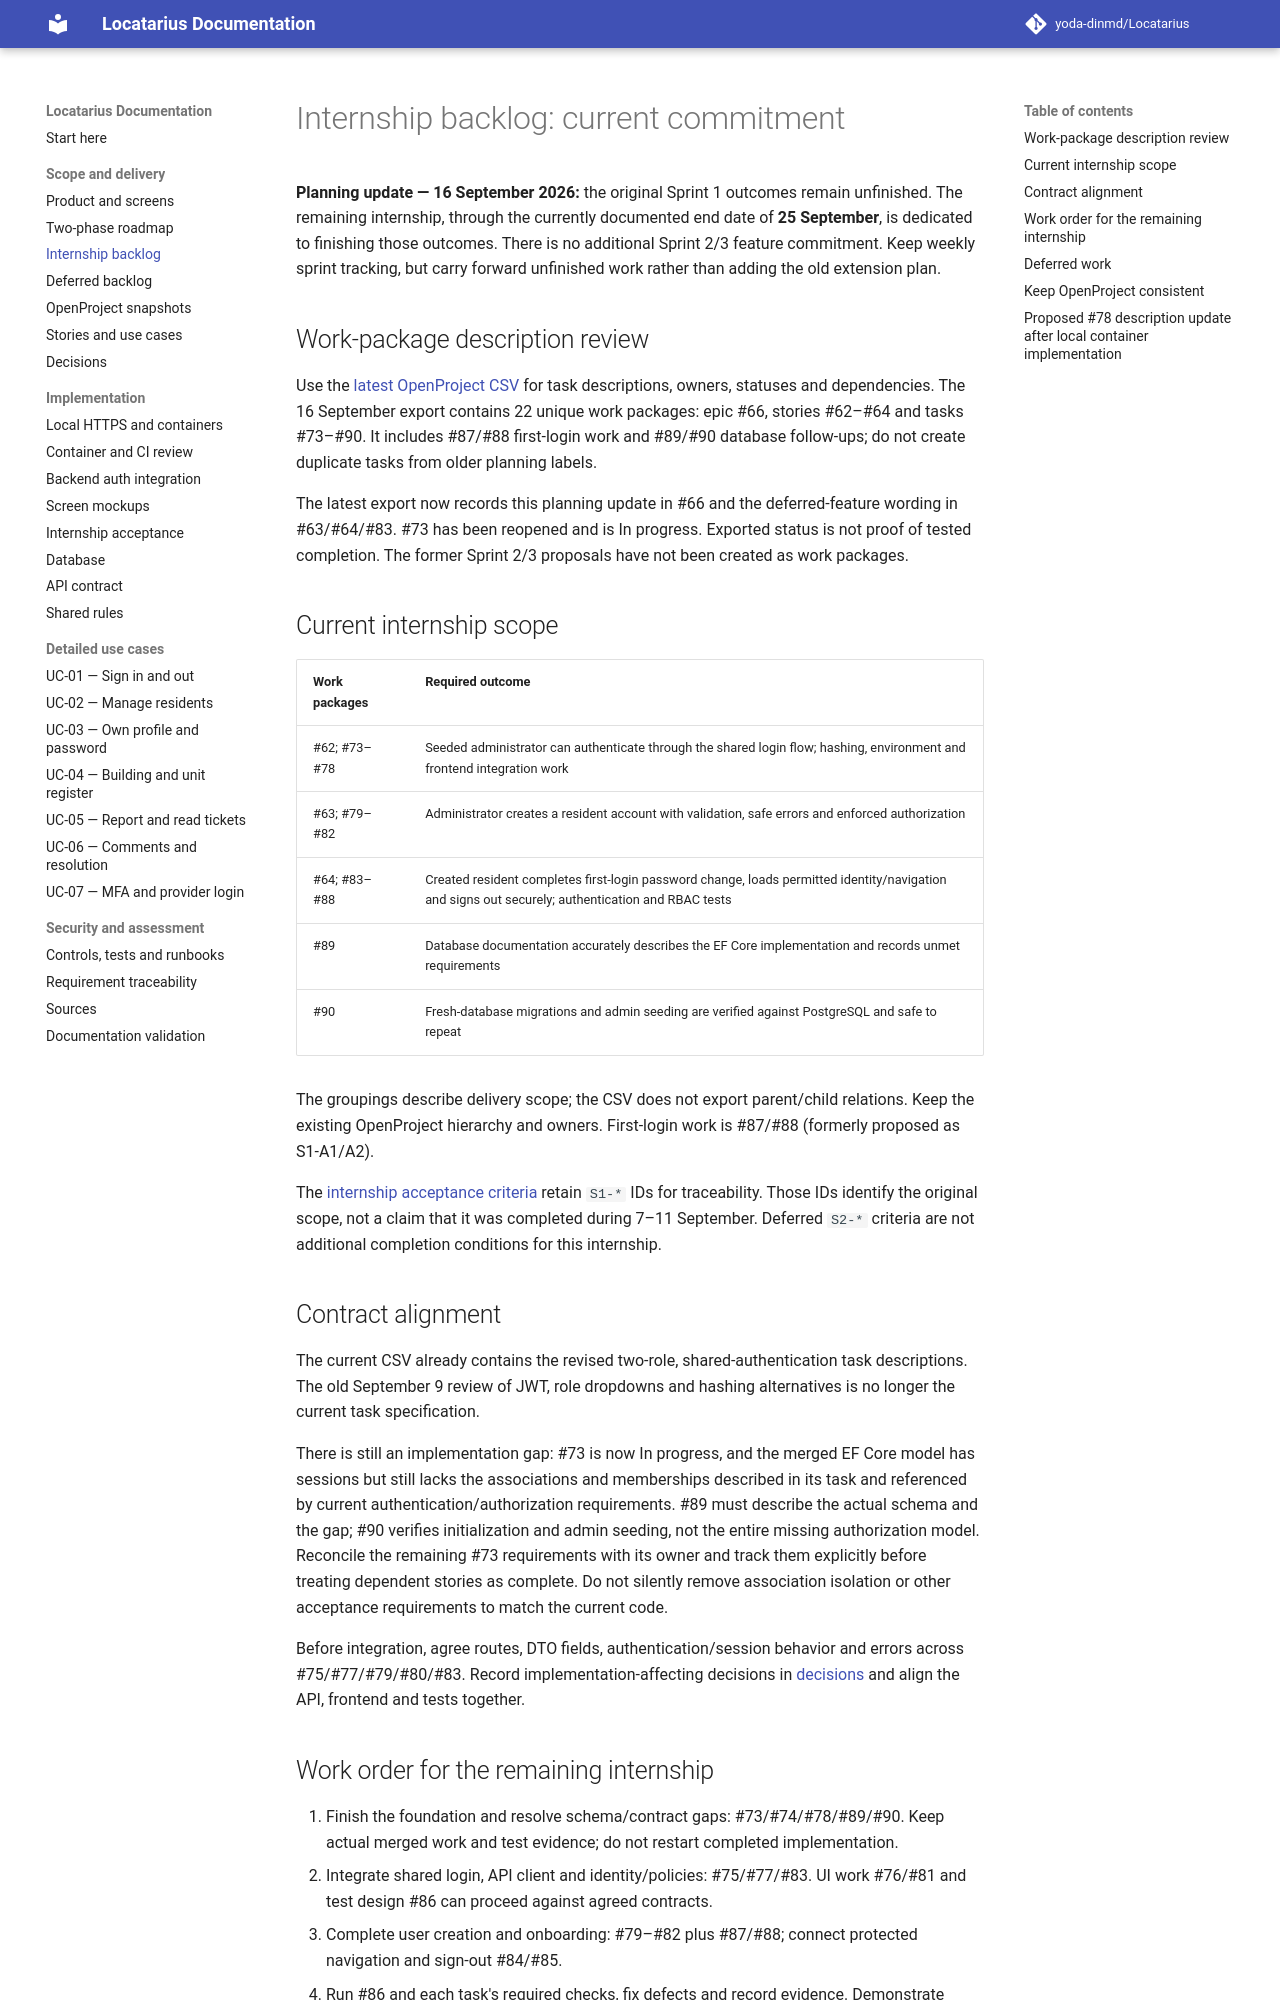

repository: yoda-dinmd/Locatarius · page: internship-backlog/index.html · generator: mkdocs

# Internship backlog: current commitment

**Planning update — 16 September 2026:** the original Sprint 1 outcomes remain unfinished. The remaining internship, through the currently documented end date of **25 September**, is dedicated to finishing those outcomes. There is no additional Sprint 2/3 feature commitment. Keep weekly sprint tracking, but carry forward unfinished work rather than adding the old extension plan.

## Work-package description review

Use the [latest OpenProject CSV](openproject/README.md) for task descriptions, owners, statuses and dependencies. The 16 September export contains 22 unique work packages: epic #66, stories #62–#64 and tasks #73–#90. It includes #87/#88 first-login work and #89/#90 database follow-ups; do not create duplicate tasks from older planning labels.

The latest export now records this planning update in #66 and the deferred-feature wording in #63/#64/#83. #73 has been reopened and is In progress. Exported status is not proof of tested completion. The former Sprint 2/3 proposals have not been created as work packages.

## Current internship scope

| Work packages | Required outcome |
| --- | --- |
| #62; #73–#78 | Seeded administrator can authenticate through the shared login flow; hashing, environment and frontend integration work |
| #63; #79–#82 | Administrator creates a resident account with validation, safe errors and enforced authorization |
| #64; #83–#88 | Created resident completes first-login password change, loads permitted identity/navigation and signs out securely; authentication and RBAC tests |
| #89 | Database documentation accurately describes the EF Core implementation and records unmet requirements |
| #90 | Fresh-database migrations and admin seeding are verified against PostgreSQL and safe to repeat |

The groupings describe delivery scope; the CSV does not export parent/child relations. Keep the existing OpenProject hierarchy and owners. First-login work is #87/#88 (formerly proposed as S1-A1/A2).

The [internship acceptance criteria](sprint-1.md) retain `S1-*` IDs for traceability. Those IDs identify the original scope, not a claim that it was completed during 7–11 September. Deferred `S2-*` criteria are not additional completion conditions for this internship.

## Contract alignment

The current CSV already contains the revised two-role, shared-authentication task descriptions. The old September 9 review of JWT, role dropdowns and hashing alternatives is no longer the current task specification.

There is still an implementation gap: #73 is now In progress, and the merged EF Core model has sessions but still lacks the associations and memberships described in its task and referenced by current authentication/authorization requirements. #89 must describe the actual schema and the gap; #90 verifies initialization and admin seeding, not the entire missing authorization model. Reconcile the remaining #73 requirements with its owner and track them explicitly before treating dependent stories as complete. Do not silently remove association isolation or other acceptance requirements to match the current code.

Before integration, agree routes, DTO fields, authentication/session behavior and errors across #75/#77/#79/#80/#83. Record implementation-affecting decisions in [decisions](decisions.md) and align the API, frontend and tests together.
